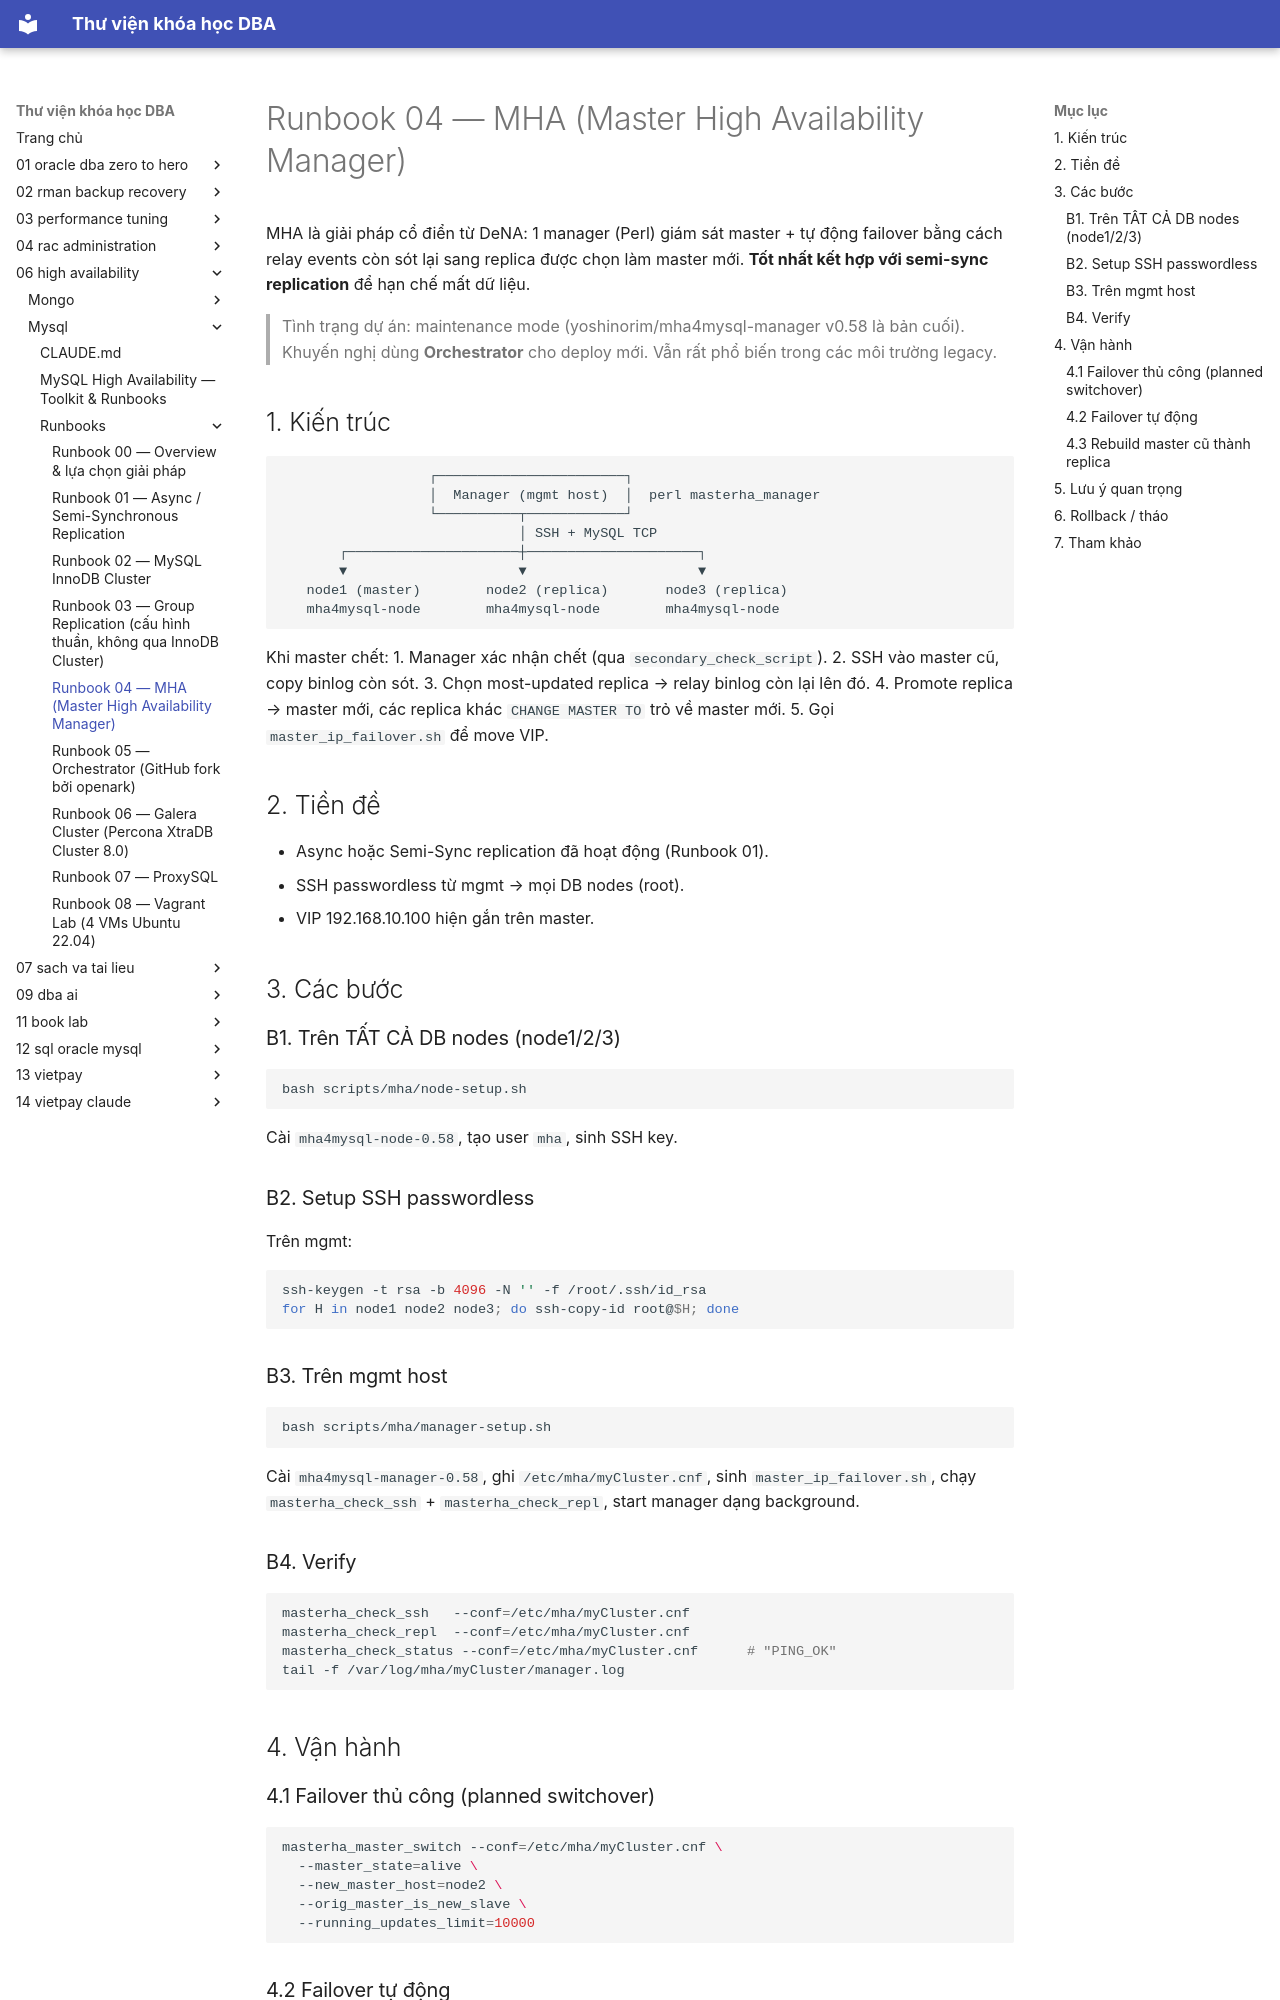

repository: quochuyag/MkDocs_local · page: 06-high-availability/mysql/runbooks/004-mha/index.html · generator: mkdocs

---
title: Runbook 04 — MHA (Master High Availability Manager)
course: 06-high-availability
source: HA/Mysql/runbooks/04-mha.md
---

# Runbook 04 — MHA (Master High Availability Manager)

MHA là giải pháp cổ điển từ DeNA: 1 manager (Perl) giám sát master + tự động failover bằng cách relay events còn sót lại sang replica được chọn làm master mới. **Tốt nhất kết hợp với semi-sync replication** để hạn chế mất dữ liệu.

> Tình trạng dự án: maintenance mode (yoshinorim/mha4mysql-manager v0.58 là bản cuối). Khuyến nghị dùng **Orchestrator** cho deploy mới. Vẫn rất phổ biến trong các môi trường legacy.

## 1. Kiến trúc

```
                  ┌───────────────────────┐
                  │  Manager (mgmt host)  │  perl masterha_manager
                  └──────────┬────────────┘
                             │ SSH + MySQL TCP
       ┌─────────────────────┼─────────────────────┐
       ▼                     ▼                     ▼
   node1 (master)        node2 (replica)       node3 (replica)
   mha4mysql-node        mha4mysql-node        mha4mysql-node
```

Khi master chết:
1. Manager xác nhận chết (qua `secondary_check_script`).
2. SSH vào master cũ, copy binlog còn sót.
3. Chọn most-updated replica → relay binlog còn lại lên đó.
4. Promote replica → master mới, các replica khác `CHANGE MASTER TO` trỏ về master mới.
5. Gọi `master_ip_failover.sh` để move VIP.

## 2. Tiền đề

- Async hoặc Semi-Sync replication đã hoạt động (Runbook 01).
- SSH passwordless từ mgmt → mọi DB nodes (root).
- VIP 192.168.10.100 hiện gắn trên master.

## 3. Các bước

### B1. Trên TẤT CẢ DB nodes (node1/2/3)
```bash
bash scripts/mha/node-setup.sh
```
Cài `mha4mysql-node-0.58`, tạo user `mha`, sinh SSH key.

### B2. Setup SSH passwordless
Trên mgmt:
```bash
ssh-keygen -t rsa -b 4096 -N '' -f /root/.ssh/id_rsa
for H in node1 node2 node3; do ssh-copy-id root@$H; done
```

### B3. Trên mgmt host
```bash
bash scripts/mha/manager-setup.sh
```
Cài `mha4mysql-manager-0.58`, ghi `/etc/mha/myCluster.cnf`, sinh `master_ip_failover.sh`, chạy `masterha_check_ssh` + `masterha_check_repl`, start manager dạng background.

### B4. Verify
```bash
masterha_check_ssh   --conf=/etc/mha/myCluster.cnf
masterha_check_repl  --conf=/etc/mha/myCluster.cnf
masterha_check_status --conf=/etc/mha/myCluster.cnf      # "PING_OK"
tail -f /var/log/mha/myCluster/manager.log
```

## 4. Vận hành
